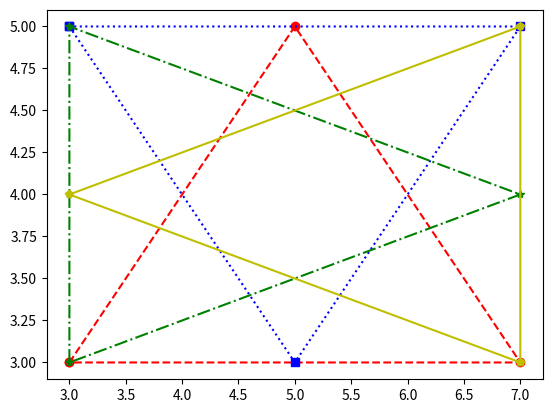
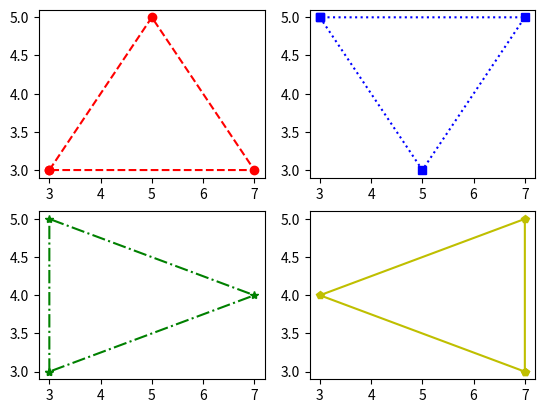
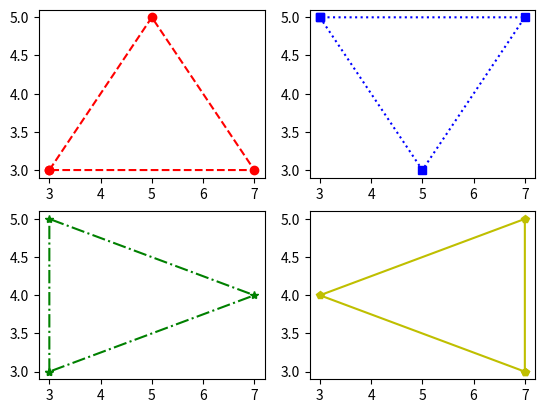

Write Python code to recreate these figures, in order.
import matplotlib.pyplot as plt

red_x = [3,5,7,3]
red_y = [3,5,3,3]
blue_x = [3,5,7,3]
blue_y = [5,3,5,5]
green_x = [3,3,7,3]
green_y = [3,5,4,3]
yellow_x = [7,7,3,7]
yellow_y = [3,5,4,3]

def combined():
  plt.plot(red_x, red_y, 'ro--')
  plt.plot(blue_x, blue_y, 'bs:')
  plt.plot(green_x, green_y, 'g*-.')
  plt.plot(yellow_x, yellow_y, 'yp-')

plt.show()
combined()

def separated():
	fig, axes = plt.subplots(2,2)
	axes[0,0].plot (red_x, red_y, 'ro--')
	axes[0,1].plot (blue_x, blue_y, 'bs:')
	axes[1,0].plot (green_x, green_y, 'g*-.')
	axes[1,1].plot (yellow_x, yellow_y, 'yp-')
  
separated()

def data():

	red = {"x":[3,5,7,3] , "y":[3,5,3,3], "format":"ro--"}
	blue = {"x":[3,5,7,3] , "y":[5,3,5,5], "format":"bs:" }
	green = {"x":[3,3,7,3] , "y":[3,5,4,3], "format":"g*-."}
	yellow = {"x":[7,7,3,7] , "y":[3,5,4,3], "format":"yp-"}
	return [red,blue,green,yellow]

def improved_separated():

  values = data()
  fig, axes = plt.subplots(2,2)
  axes[0,0].plot (values[0]['x'], values[0]['y'], values[0]['format'])
  axes[0,1].plot (values[1]['x'], values[1]['y'], values[1]['format'])
  axes[1,0].plot (values[2]['x'], values[2]['y'], values[2]['format'])
  axes[1,1].plot (values[3]['x'], values[3]['y'], values[3]['format'])
  plt.show()

improved_separated()